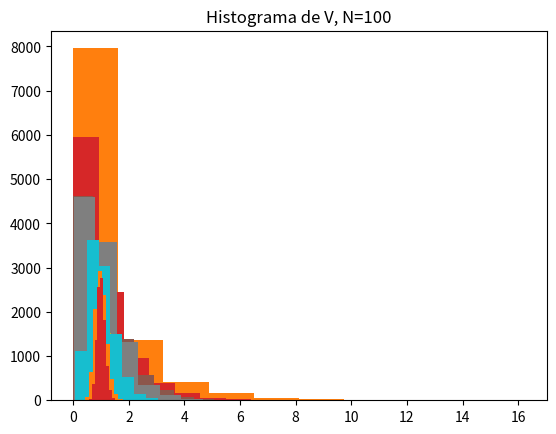

Source code (Python):
# -*- coding: utf-8 -*-
"""
Estimativas amostrais de desvio-padrão e variância
"""

import numpy as np # Biblioteca para manipulação númerica
import matplotlib.pyplot as plt # Biblioteca para visualização e gráficos
import scipy.stats as st # Biblioteca de funções estatísticas
import math as ma

x0 = 0
s0 = 1
M = 10000
N = [2,3,4,5,10,50,100]
print('------------------------------------')
for j in N:
    s = np.zeros(M)
    V = np.zeros(M)
    for i in range(M):
        x = x0 + s0*np.random.randn(j)
        xm = np.mean(x)
        v = (x-xm)**2
        s[i] = ma.sqrt((1/(j-1))*np.sum(v))
        V[i] = s[i]**2
    plt.hist(s)
    plt.title('Histograma de s, N=%.0i' % (j))
    plt.show()
    plt.hist(V)
    plt.title('Histograma de V, N=%.0i' % (j))
    plt.show()
    sm = np.mean(s)
    sm_s = np.std(s,ddof=1)/ma.sqrt(M)
    Vm = np.mean(V)
    Vm_s = np.std(V,ddof=1)/ma.sqrt(M)
    s_cont = np.sum(s<=s0)
    s_inc = ma.sqrt(s_cont*(1-(s_cont/M)))
    V_cont = np.sum(V<=(s0**2))
    V_inc = ma.sqrt(V_cont*(1-(V_cont/M)))
    print('N=%.0i' % j)
    print('s médio: %.6f # %.6f' % (sm,sm_s))
    print('V médio: %.6f # %.6f' % (Vm,Vm_s))
    print('Valores de s menores que s0: %.6f # %.6f' % (s_cont,s_inc))
    print('Valores de V menores que s0^2: %.6f # %.6f' % (V_cont,V_inc))
    print('------------------------------------')
